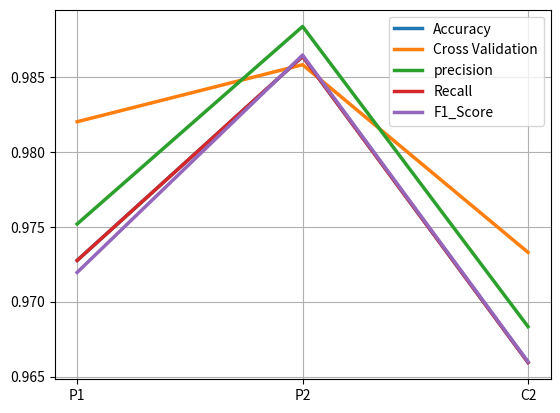

Source code (Python):

import pandas as pd
import seaborn as sns
import matplotlib.pyplot as plt
accuracy=[0.9727520435967303,0.9863760217983651,0.9659400544959128]
cross_val=[0.9820147303397482,0.9858220479923971,0.9732910468873304]
precision=[0.9751873542745478,0.9883742052679382,0.9683302531248178]
recall=[0.9727520435967303,0.9863760217983651,0.9659400544959128]
f1_score=[0.9719531136705364,0.9864641528133989,0.9659874619187573]

# print(len(accuracy))
# print(len(precision))
# print(len(recall))
# print(len(cross_val))
# print(len(f1_score))

### COMBINED ALL ACCURACY MATRICES

xaxis= []
for i in range(1,3):
    xaxis.append("P"+str(i))

for i in range(2,3):
    xaxis.append("C"+str(i))

plt.plot(xaxis, accuracy, linewidth=2.5)
plt.plot(xaxis, cross_val, linewidth=2.5)
plt.plot(xaxis, precision, linewidth=2.5)
plt.plot(xaxis, recall, linewidth=2.5)
plt.plot(xaxis, f1_score, linewidth=2.5)
plt.grid()
plt.legend(["Accuracy", "Cross Validation","precision", "Recall", "F1_Score"])
plt.show()

# xaxis= []
# for i in range(1,5):
#     xaxis.append("P"+str(i))

# for i in range(2,5):
#     xaxis.append("C"+str(i))
# # plt.plot(xaxis, accuracy, linewidth=2.5)
# # plt.plot(xaxis, cross_val, linewidth=2.5, color="g")
# # plt.plot(xaxis, precision, linewidth=2.5, color="b")
# # plt.plot(xaxis, recall, linewidth=2.5, color="y")
# plt.plot(xaxis, f1_score, linewidth=2.5, color="m")
# plt.grid()
# # plt.legend(["Accuracy"])
# # plt.legend(["Cross Validation"])
# # plt.legend(["precision"])
# # plt.legend(["Recall"])
# plt.legend(["F1_Score"])
plt.show()
